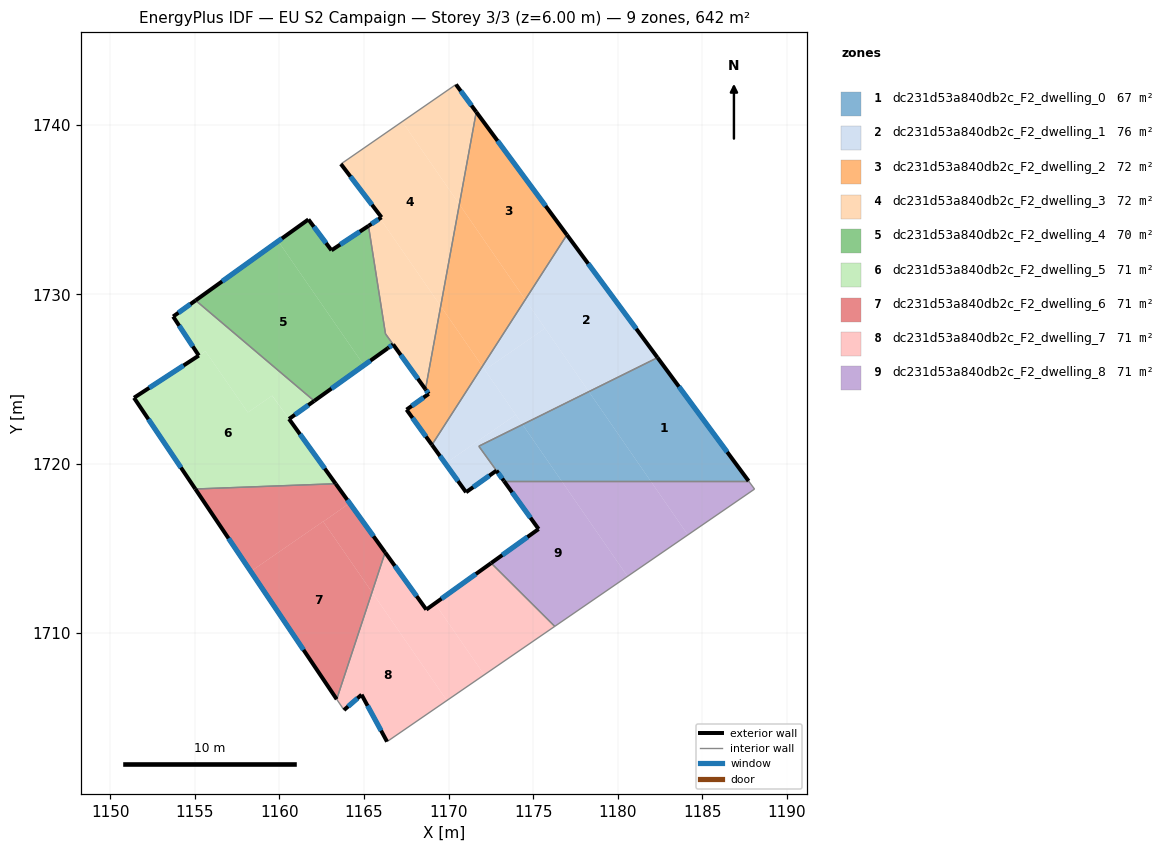
=== STOREY PLAN SPEC (per zone: floor XY polygon, exterior-wall plan segments, windows/doors) ===
zone 1: dc231d53a840db2c_F2_dwelling_0  (67.5 m²)
  floor: (1182.34, 1726.26) (1187.72, 1718.97) (1181.93, 1718.97) (1178.28, 1724.25)
  floor: (1178.28, 1724.25) (1181.93, 1718.97) (1176.67, 1718.97) (1174.37, 1722.31)
  floor: (1174.37, 1722.31) (1176.67, 1718.97) (1173.27, 1718.97) (1171.78, 1721.03)
  exterior wall: (1187.72, 1718.97) – (1182.34, 1726.26)  [9.1 m]
    window: (1186.46, 1720.68) – (1183.61, 1724.55)  [7.6 m²]
  exterior wall: (1172.82, 1719.59) – (1173.27, 1718.97)  [0.8 m]
    window: (1172.93, 1719.44) – (1173.16, 1719.12)  [0.6 m²]
  interior walls: 3
zone 2: dc231d53a840db2c_F2_dwelling_1  (75.6 m²)
  floor: (1175.70, 1728.00) (1178.28, 1724.25) (1174.37, 1722.31) (1172.14, 1725.53)
  floor: (1174.53, 1729.69) (1175.70, 1728.00) (1172.14, 1725.53) (1171.99, 1725.75)
  floor: (1176.99, 1733.52) (1182.34, 1726.26) (1178.28, 1724.25) (1174.53, 1729.69)
  floor: (1173.97, 1722.88) (1174.37, 1722.31) (1171.78, 1721.03) (1172.82, 1719.59) (1171.03, 1718.31) (1169.80, 1720.00)
  floor: (1171.99, 1725.75) (1173.97, 1722.88) (1169.80, 1720.00) (1169.01, 1721.11)
  exterior wall: (1169.01, 1721.11) – (1171.03, 1718.31)  [3.5 m]
    window: (1169.48, 1720.45) – (1170.55, 1718.97)  [2.9 m²]
  exterior wall: (1182.34, 1726.26) – (1176.99, 1733.52)  [9.0 m]
    window: (1181.09, 1727.97) – (1178.25, 1731.82)  [7.6 m²]
  exterior wall: (1171.03, 1718.31) – (1172.82, 1719.59)  [2.2 m]
    window: (1171.45, 1718.61) – (1172.40, 1719.29)  [1.9 m²]
  interior walls: 3
zone 3: dc231d53a840db2c_F2_dwelling_2  (72.1 m²)
  floor: (1171.63, 1740.78) (1176.99, 1733.52) (1174.53, 1729.69) (1170.63, 1735.32)
  floor: (1170.63, 1735.32) (1174.53, 1729.69) (1171.99, 1725.75) (1169.53, 1729.31)
  floor: (1169.53, 1729.31) (1171.99, 1725.75) (1169.01, 1721.11) (1167.51, 1723.19) (1168.82, 1724.12) (1168.63, 1724.39)
  exterior wall: (1168.63, 1724.39) – (1168.82, 1724.12)  [0.3 m]
    window: (1168.67, 1724.33) – (1168.78, 1724.19)  [0.3 m²]
  exterior wall: (1176.99, 1733.52) – (1171.63, 1740.78)  [9.0 m]
    window: (1175.73, 1735.23) – (1172.89, 1739.08)  [7.6 m²]
  exterior wall: (1167.51, 1723.19) – (1169.01, 1721.11)  [2.6 m]
    window: (1167.86, 1722.70) – (1168.66, 1721.60)  [2.2 m²]
  exterior wall: (1168.82, 1724.12) – (1167.51, 1723.19)  [1.6 m]
    window: (1168.51, 1723.90) – (1167.82, 1723.41)  [1.4 m²]
  interior walls: 2
zone 4: dc231d53a840db2c_F2_dwelling_3  (71.7 m²)
  floor: (1167.25, 1740.21) (1170.63, 1735.32) (1169.53, 1729.31) (1165.94, 1734.50) (1166.03, 1734.56) (1163.63, 1737.71)
  floor: (1170.43, 1742.41) (1171.63, 1740.78) (1170.63, 1735.32) (1167.25, 1740.21)
  floor: (1165.94, 1734.50) (1169.53, 1729.31) (1168.63, 1724.39) (1166.26, 1727.67) (1165.26, 1734.05)
  exterior wall: (1166.03, 1734.56) – (1165.26, 1734.05)  [0.9 m]
    window: (1165.85, 1734.44) – (1165.44, 1734.17)  [0.8 m²]
  exterior wall: (1163.63, 1737.71) – (1166.03, 1734.56)  [4.0 m]
    window: (1164.19, 1736.97) – (1165.47, 1735.30)  [3.3 m²]
  exterior wall: (1171.63, 1740.78) – (1170.43, 1742.41)  [2.0 m]
    window: (1171.35, 1741.16) – (1170.71, 1742.03)  [1.7 m²]
  exterior wall: (1166.72, 1727.04) – (1168.63, 1724.39)  [3.3 m]
    window: (1167.16, 1726.42) – (1168.18, 1725.01)  [2.8 m²]
  interior walls: 4
zone 5: dc231d53a840db2c_F2_dwelling_4  (70.2 m²)
  floor: (1165.26, 1734.05) (1166.26, 1727.67) (1166.71, 1727.04) (1166.62, 1726.97) (1166.40, 1726.82) (1164.99, 1725.81) (1159.92, 1733.15) (1161.71, 1734.43) (1163.07, 1732.61)
  floor: (1159.92, 1733.15) (1164.99, 1725.81) (1162.05, 1723.70) (1155.04, 1729.65)
  exterior wall: (1162.05, 1723.70) – (1166.40, 1726.82)  [5.3 m]
    window: (1163.07, 1724.44) – (1165.38, 1726.09)  [4.5 m²]
  exterior wall: (1161.71, 1734.43) – (1155.04, 1729.65)  [8.2 m]
    window: (1160.14, 1733.31) – (1156.61, 1730.77)  [6.9 m²]
  exterior wall: (1163.07, 1732.61) – (1161.71, 1734.43)  [2.3 m]
    window: (1162.75, 1733.03) – (1162.03, 1734.00)  [1.9 m²]
  exterior wall: (1165.26, 1734.05) – (1163.07, 1732.61)  [2.6 m]
    window: (1164.75, 1733.71) – (1163.59, 1732.94)  [2.2 m²]
  exterior wall: (1166.40, 1726.82) – (1166.72, 1727.04)  [0.4 m]
    window: (1166.47, 1726.87) – (1166.64, 1726.99)  [0.3 m²]
  interior walls: 3
zone 6: dc231d53a840db2c_F2_dwelling_5  (71.3 m²)
  floor: (1159.57, 1724.01) (1160.56, 1722.64) (1163.32, 1718.81) (1155.03, 1718.50) (1151.40, 1723.89) (1155.63, 1726.64) (1158.13, 1723.02)
  floor: (1162.05, 1723.70) (1160.56, 1722.64) (1159.57, 1724.02) (1158.13, 1723.02) (1155.62, 1726.64) (1155.23, 1726.38) (1153.71, 1728.69) (1155.04, 1729.65)
  floor: (1155.63, 1726.64) (1151.40, 1723.89) (1155.23, 1726.38)
  exterior wall: (1153.71, 1728.69) – (1155.23, 1726.38)  [2.8 m]
    window: (1154.07, 1728.15) – (1154.87, 1726.93)  [2.3 m²]
  exterior wall: (1155.04, 1729.65) – (1153.71, 1728.69)  [1.6 m]
    window: (1154.73, 1729.42) – (1154.03, 1728.92)  [1.4 m²]
  exterior wall: (1160.56, 1722.64) – (1162.05, 1723.70)  [1.8 m]
    window: (1160.91, 1722.89) – (1161.70, 1723.45)  [1.5 m²]
  exterior wall: (1163.32, 1718.81) – (1160.56, 1722.64)  [4.7 m]
    window: (1162.67, 1719.71) – (1161.21, 1721.74)  [4.0 m²]
  exterior wall: (1151.40, 1723.89) – (1155.03, 1718.50)  [6.5 m]
    window: (1152.25, 1722.62) – (1154.17, 1719.76)  [5.5 m²]
  exterior wall: (1155.23, 1726.38) – (1151.40, 1723.89)  [4.6 m]
    window: (1154.33, 1725.80) – (1152.30, 1724.48)  [3.9 m²]
  interior walls: 2
zone 7: dc231d53a840db2c_F2_dwelling_6  (71.3 m²)
  floor: (1163.32, 1718.81) (1164.14, 1717.67) (1162.59, 1716.57) (1162.58, 1716.58) (1158.30, 1713.63) (1155.03, 1718.50)
  floor: (1164.14, 1717.67) (1166.24, 1714.75) (1165.47, 1712.40) (1162.59, 1716.57)
  floor: (1162.59, 1716.57) (1165.47, 1712.40) (1163.38, 1706.07) (1158.30, 1713.63) (1162.58, 1716.58)
  exterior wall: (1166.24, 1714.75) – (1163.32, 1718.81)  [5.0 m]
    window: (1165.56, 1715.70) – (1164.01, 1717.86)  [4.2 m²]
  exterior wall: (1155.03, 1718.50) – (1163.38, 1706.07)  [15.0 m]
    window: (1156.99, 1715.58) – (1161.42, 1708.99)  [12.6 m²]
  interior walls: 2
zone 8: dc231d53a840db2c_F2_dwelling_7  (71.3 m²)
  floor: (1169.18, 1711.74) (1172.10, 1707.52) (1169.89, 1706.00) (1165.47, 1712.40) (1166.24, 1714.75) (1168.68, 1711.37)
  floor: (1165.47, 1712.40) (1169.89, 1706.00) (1166.36, 1703.57) (1164.85, 1706.34) (1163.81, 1705.43) (1163.38, 1706.07)
  floor: (1176.27, 1710.38) (1172.10, 1707.52) (1169.18, 1711.74) (1172.51, 1714.12)
  exterior wall: (1168.68, 1711.37) – (1166.24, 1714.75)  [4.2 m]
    window: (1168.11, 1712.17) – (1166.81, 1713.96)  [3.5 m²]
  exterior wall: (1172.51, 1714.12) – (1168.68, 1711.37)  [4.7 m]
    window: (1171.61, 1713.48) – (1169.58, 1712.02)  [4.0 m²]
  exterior wall: (1164.85, 1706.34) – (1166.36, 1703.57)  [3.2 m]
    window: (1165.20, 1705.69) – (1166.00, 1704.22)  [2.7 m²]
  exterior wall: (1163.81, 1705.43) – (1164.85, 1706.34)  [1.4 m]
    window: (1164.06, 1705.65) – (1164.61, 1706.13)  [1.2 m²]
  interior walls: 4
zone 9: dc231d53a840db2c_F2_dwelling_8  (70.8 m²)
  floor: (1176.67, 1718.97) (1180.57, 1713.33) (1176.27, 1710.38) (1172.51, 1714.12) (1175.31, 1716.13) (1173.27, 1718.97)
  floor: (1181.93, 1718.97) (1184.14, 1715.79) (1180.57, 1713.33) (1176.67, 1718.97)
  floor: (1187.72, 1718.97) (1188.08, 1718.49) (1184.14, 1715.79) (1181.93, 1718.97)
  exterior wall: (1175.31, 1716.13) – (1172.51, 1714.12)  [3.5 m]
    window: (1174.66, 1715.66) – (1173.17, 1714.59)  [2.9 m²]
  exterior wall: (1173.27, 1718.97) – (1175.31, 1716.13)  [3.5 m]
    window: (1173.75, 1718.30) – (1174.83, 1716.80)  [3.0 m²]
  interior walls: 4

=== DERIVED (storey summary) ===
Building: EU S2 Campaign
Storey: 3 of 3  (floor level z = 6.00 m)
Storey gross floor area: 641.8 m²
Zones on this storey: 9
  - dc231d53a840db2c_F2_dwelling_0: floor 67.5 m²; exterior wall 9.8 m (29.5 m²); 2 window(s) 8.3 m²; WWR 28.1%
  - dc231d53a840db2c_F2_dwelling_1: floor 75.6 m²; exterior wall 14.7 m (44.0 m²); 3 window(s) 12.4 m²; WWR 28.1%
  - dc231d53a840db2c_F2_dwelling_2: floor 72.1 m²; exterior wall 13.5 m (40.6 m²); 4 window(s) 11.4 m²; WWR 28.1%
  - dc231d53a840db2c_F2_dwelling_3: floor 71.7 m²; exterior wall 10.2 m (30.5 m²); 4 window(s) 8.6 m²; WWR 28.1%
  - dc231d53a840db2c_F2_dwelling_4: floor 70.2 m²; exterior wall 18.8 m (56.5 m²); 5 window(s) 15.9 m²; WWR 28.1%
  - dc231d53a840db2c_F2_dwelling_5: floor 71.3 m²; exterior wall 22.0 m (66.0 m²); 6 window(s) 18.6 m²; WWR 28.1%
  - dc231d53a840db2c_F2_dwelling_6: floor 71.3 m²; exterior wall 20.0 m (59.9 m²); 2 window(s) 16.9 m²; WWR 28.1%
  - dc231d53a840db2c_F2_dwelling_7: floor 71.3 m²; exterior wall 13.4 m (40.2 m²); 4 window(s) 11.3 m²; WWR 28.1%
  - dc231d53a840db2c_F2_dwelling_8: floor 70.8 m²; exterior wall 7.0 m (20.9 m²); 2 window(s) 5.9 m²; WWR 28.1%
Zone adjacency (shared interzone walls):
  - dc231d53a840db2c_F2_dwelling_0 ↔ dc231d53a840db2c_F2_dwelling_1
  - dc231d53a840db2c_F2_dwelling_0 ↔ dc231d53a840db2c_F2_dwelling_8
  - dc231d53a840db2c_F2_dwelling_1 ↔ dc231d53a840db2c_F2_dwelling_2
  - dc231d53a840db2c_F2_dwelling_2 ↔ dc231d53a840db2c_F2_dwelling_3
  - dc231d53a840db2c_F2_dwelling_3 ↔ dc231d53a840db2c_F2_dwelling_4
  - dc231d53a840db2c_F2_dwelling_4 ↔ dc231d53a840db2c_F2_dwelling_5
  - dc231d53a840db2c_F2_dwelling_5 ↔ dc231d53a840db2c_F2_dwelling_6
  - dc231d53a840db2c_F2_dwelling_6 ↔ dc231d53a840db2c_F2_dwelling_7
  - dc231d53a840db2c_F2_dwelling_7 ↔ dc231d53a840db2c_F2_dwelling_8